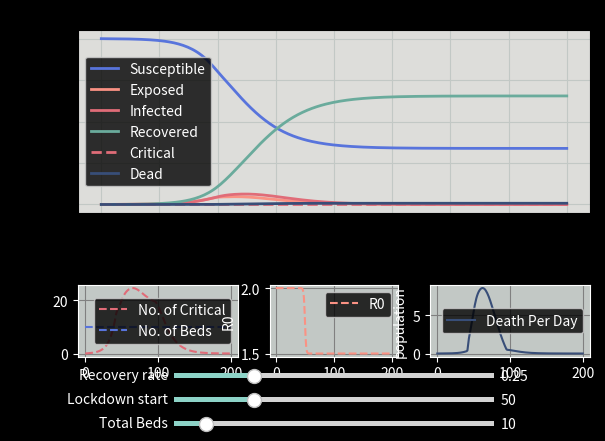

Python code for this plot:

#%%
import math
import numpy as np
from scipy.integrate import odeint
import matplotlib as mpl
import matplotlib.pyplot as plt
import matplotlib.animation as animation
from matplotlib.widgets import Slider, RadioButtons, Button, CheckButtons

COLOR ='black'

mpl.rcParams['text.color'] = COLOR
mpl.rcParams['axes.labelcolor'] = COLOR
mpl.rcParams['xtick.color'] = COLOR
mpl.rcParams['ytick.color'] = COLOR

#%%
# Initial time conditions
T = 200             # Total time of simulation (days)
dt = 1            # Time Step

#Initial Population Condition
N =  40000              # Total Population
S0 = 39990              # initial Susceptible population
E0 = 0               # Initial Exposed
I0 = 10              # initial Infected Population
C0 = 0              # initial Critical Population
R0 = 0              # initial Recovered Population (ideally 0)
D0 = 0              # initial Dead Population (ideally 0)
Lockdown = 50
R_0_start = 2
R_0_end = 1.5
Beds_init = 10


t = np.linspace(0,T,int(T/dt))
y0 = [S0, E0, I0, R0, C0, D0]

# SIR Parameters
Fa = 0.2           #Fatality Rate
Re = 1/4          #Recovery Rate Rate
Tr = 0          #Transmission Rate  (Depends on R0)
De = 1/9          #Infectious Death Rate
In = 1/3
Bi = 0          #Birth Rate 
Dn = 0          #Natural Death Rate
p_IC = 0.05         # Probability of going critical from infected
p_CD = 0.2         # Probability of death from critical stage
I2C = 1/12           # 1 / time taken to become critical
C2R = 1/7          # 1 / time taken to recover from critical
C2D = 1/8          # time taken to die from critical


k = 1
s = 0.01
#%%
# function that Models an infectious Disease
def model(y ,t, N, Tr, Fa, Re, De, In, Lockdown, I2C, C2R, C2D, p_IC, p_CD):
        
        S = y[0]
        E = y[1]
        I = y[2]
        R = y[3]
        C = y[4]
        D = y[5]
        
        dSdt = -R0(t, Lockdown)*Re*I*S/N
        dEdt = R0(t, Lockdown)*Re*I*S/N - In*E
        dIdt = In*E - (1-p_IC)*Re*I - I2C*p_IC*I
        #dRdt = (1-Fa)*Re*I + C2R*(1-p_CD)*min(Beds(t),C)
        dRdt = (1-p_IC)*Re*I + C2R*(1-p_CD)*min(Beds(t),C)
        dCdt = I2C*p_IC*I - C2R*(1-p_CD)*min(Beds(t),C) - C2D*p_CD*min(Beds(t),C) - max(0, C-Beds(t))
        #dDdt = Fa*De*I + C2D*p_CD*min(Beds(t),C) + max(0, C-Beds(t))
        dDdt = C2D*p_CD*min(Beds(t),C) + max(0, C-Beds(t))
        
        return [dSdt, dEdt, dIdt, dRdt, dCdt, dDdt]


def R0(t, Lockdown):
        R_0_Lockdown = (R_0_start-R_0_end) / (1 + np.exp(-k*(-t+Lockdown))) + R_0_end
        #R_0_
        
        return R_0_Lockdown

def Beds(t):
        return Beds_init + s*t*Beds_init


def plotSIR(t, S, E, I, R, C, D):
        # plot results
        fig, ax = plt.subplots()
        fig.set_facecolor('#DDDDDA')
        ax.set_facecolor('#DDDDDA')
        plt.subplots_adjust(left=0.1, bottom=0.5)
        # Choose a seaborn-like style if available; fall back safely if not.
        preferred_styles = ['seaborn-dark', 'seaborn-darkgrid', 'seaborn', 'dark_background', 'classic']
        for _style in preferred_styles:
            if _style in plt.style.available:
                plt.style.use(_style)
                break
        else:
            try:
                import seaborn as sns
                sns.set_style("darkgrid")
            except Exception:
                plt.style.use('default')

        plt.title("Infectious disease Model")
        plt.xlabel("time (days)")
        plt.ylabel("population")
        plt.grid(color='#C2C8C5')  # bluish dark grey, but slightly lighter than background    
        s, = plt.plot(t, S,color = '#5874DC', linewidth = 2)
        #plt.annotate(int(S[-1]), xy=(T, S[-1])      # Annotate the current number of Susceptibles
        #        )
        e, = plt.plot(t, E, color = '#FA9284', linewidth = 2)
        #plt.annotate(int(E[-1]), xy=(T, E[-1])      # Annotate the current number of Susceptibles
        #        )
        i, = plt.plot(t, I, color = '#E06C78', linewidth = 2)
        #plt.annotate(int(I[-1]), xy=(T, I[-1])      # Annotate the current number of Infected
        #        )
        r, = plt.plot(t, R, color = '#6AAB9C', linewidth = 2)
        #plt.annotate(int(R[-1]), xy=(T, R[-1])      # Annotate the current number of Recovered
        #        )
        c, = plt.plot(t, C, color = '#E06C78', linewidth = 2, ls ='--')
        #plt.annotate(int(R[-1]), xy=(T, R[-1])      # Annotate the current number of Recovered
        #        )
        d, = plt.plot(t, D, color = '#384E78', linewidth = 2)
        #plt.annotate(int(D[-1]), xy=(T, D[-1])      # Annotate the current number of Dead
        #        )

       

        plt.legend(["Susceptible", "Exposed", "Infected", "Recovered","Critical", "Dead"])



        # Bottom Left

        bl = plt.axes([0.1, 0.2, 0.25, 0.15], facecolor='#C2C8C5')
        bl.grid(color='grey')  # bluish dark grey, but slightly lighter than background 
        b1, = bl.plot(t, C, color = '#E06C78', ls ='--')  
        b4, = bl.plot(t, np.repeat(Beds_init, len(t)), color = '#5874DC', ls ='--')
        bl.legend(["No. of Critical", "No. of Beds"])

        #Bottom Middle
        bm = plt.axes([0.4, 0.2, 0.2, 0.15], facecolor='#C2C8C5')
        plt.ylabel("R0")
        bm.grid(color='grey')  # bluish dark grey, but slightly lighter than background   
        b2, = bm.plot(t, R0(t, Lockdown), color = '#FA9284', ls ='--')
        bm.legend(["R0"])

        #Bottom Right
        br = plt.axes([0.65, 0.2, 0.25, 0.15], facecolor='#C2C8C5')
        plt.ylabel("population")
        br.grid(color='grey')  # bluish dark grey, but slightly lighter than background  
        b3, = br.plot(t[:-1], np.diff(D), color = '#384E78',)
        br.legend(["Death Per Day"])



        #cb = plt.axes([0.025, 0.025, 0.1, 0.15]) 


        # Slider
        sl1 = plt.axes([0.25, 0.151, 0.50, 0.02])
        sl2 = plt.axes([0.25, 0.101, 0.5, 0.02])
        sl3 = plt.axes([0.25, 0.051, 0.5, 0.02])
        #sl4 = plt.axes([0.25, 0.001, 0.5, 0.02])


        samp = Slider(sl1, 'Recovery rate', 0, 1, valinit=Re)
        samp2 = Slider(sl2, 'Lockdown start', 0, T, valinit=Lockdown)
        samp3 = Slider(sl3, 'Total Beds', 0, 100, valinit=Beds_init)
        #samp4 = Slider(sl4, 'Incubation Time', 0,30, valinit=1/In )

        def update(val):

                global Beds_init
                # amp is the current value of the slider
                Re = samp.val
                Lockdown = samp2.val
                Beds_init = samp3.val
                #In = 1/samp4.val 
                # update curve
                y = odeint(model,y0,t,args=(N, Tr, Fa, Re, De, In, Lockdown, I2C, C2R, C2D, p_IC, p_CD))
                s.set_ydata(y[:,0])
                e.set_ydata(y[:,1])
                i.set_ydata(y[:,2])
                r.set_ydata(y[:,3])
                c.set_ydata(y[:,4])
                b1.set_ydata(y[:,4])
                b2.set_ydata(R0(t, Lockdown))
                b3.set_ydata(np.diff(y[:,5]))
                b4.set_ydata(np.repeat(Beds_init, len(t)))
                d.set_ydata(y[:,5])






        # call update function on slider value change
        samp.on_changed(update)
        samp2.on_changed(update)
        samp3.on_changed(update)
        #samp4.on_changed(update)

        plt.show()
        plt.autoscale(enable=True)



#%%
def main():

        # solve ODE
        y = odeint(model,y0,t,args=(N, Tr, Fa, Re, De, In, Lockdown, I2C, C2R, C2D, p_IC, p_CD))

        S = y[:,0]
        E = y[:,1]
        I = y[:,2]
        R = y[:,3]
        C = y[:,4]
        D = y[:,5]

        plotSIR(t, S, E, I, R, C, D)




  
if __name__ == '__main__':
        # call main program
        main()


# %%
